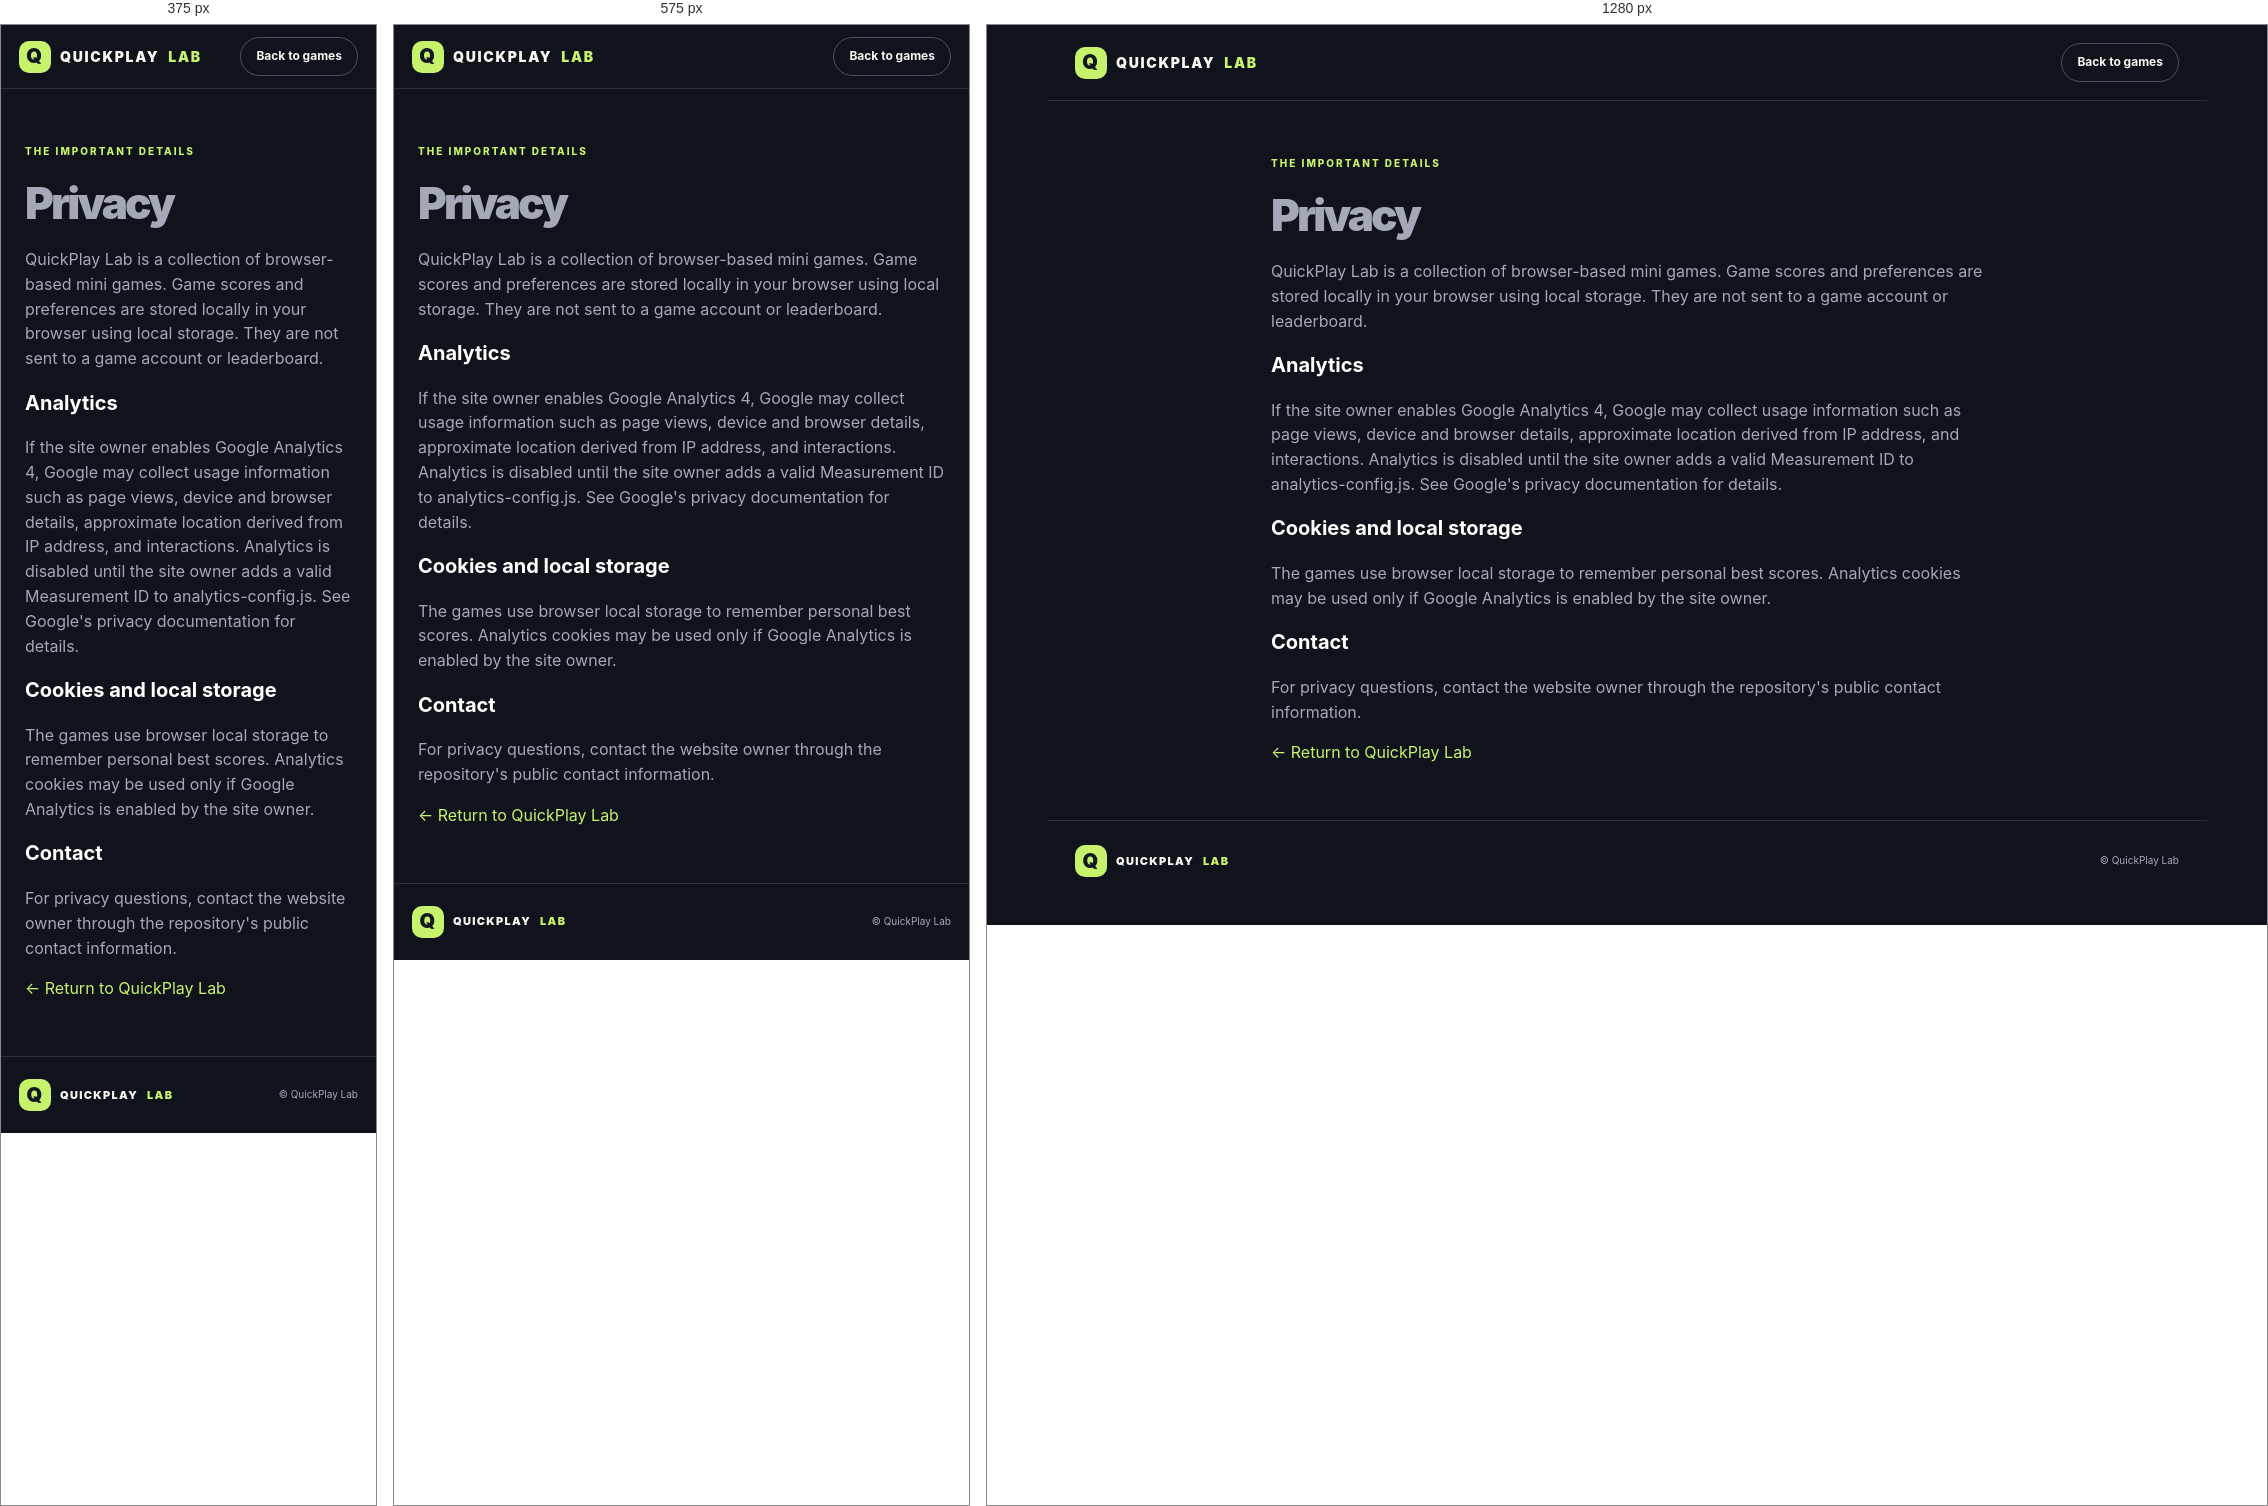
Rendered at 375 px, 575 px and 1280 px, left to right.

<!-- file: index.html -->
<!doctype html><html lang="en"><head><meta charset="utf-8"><meta name="viewport" content="width=device-width,initial-scale=1"><meta name="robots" content="index,follow"><title>Privacy — QuickPlay Lab</title><meta name="description" content="Privacy information for QuickPlay Lab browser games."><link rel="canonical" href="https://selvaganapathir.github.io/VEXORA/privacy/"><link rel="stylesheet" href="../styles.css"></head><body><header class="site-header"><a class="logo" href="../"><span class="logo-mark">Q</span> QUICKPLAY <i>LAB</i></a><a class="header-cta" href="../">Back to games</a></header><main class="privacy-copy"><div class="kicker">THE IMPORTANT DETAILS</div><h1>Privacy</h1><p>QuickPlay Lab is a collection of browser-based mini games. Game scores and preferences are stored locally in your browser using local storage. They are not sent to a game account or leaderboard.</p><h2>Analytics</h2><p>If the site owner enables Google Analytics 4, Google may collect usage information such as page views, device and browser details, approximate location derived from IP address, and interactions. Analytics is disabled until the site owner adds a valid Measurement ID to analytics-config.js. See Google's privacy documentation for details.</p><h2>Cookies and local storage</h2><p>The games use browser local storage to remember personal best scores. Analytics cookies may be used only if Google Analytics is enabled by the site owner.</p><h2>Contact</h2><p>For privacy questions, contact the website owner through the repository's public contact information.</p><p><a href="../" style="color:#c6f36b">← Return to QuickPlay Lab</a></p></main><footer><a class="logo" href="../"><span class="logo-mark">Q</span> QUICKPLAY <i>LAB</i></a><span>© <span id="year"></span> QuickPlay Lab</span></footer><script src="../app.js" defer></script></body></html>

/* @media block from styles.css */
@media(max-width:760px){.site-header{height:64px;padding:0 18px}.site-header nav{display:none}.hero{padding:55px 22px 40px;grid-template-columns:1fr;gap:5px}.hero-art{height:250px;grid-row:1}.orb-main{width:145px;height:145px;font-size:28px}.orbit{width:220px;height:220px}.orbit-two{width:290px;height:290px}.hero-copy{padding-bottom:20px}.hero-metrics{margin-top:35px}.section,.content-section,.portfolio{padding:55px 20px}.section-head{align-items:start;gap:10px;flex-direction:column}.game-grid{grid-template-columns:1fr 1fr}.game-card,.coming-card{min-height:210px;padding:17px}.game-card h3{font-size:17px}.daily{margin:10px 16px 0;padding:30px 24px;align-items:flex-start;flex-direction:column}.daily h2{font-size:32px}.content-columns{grid-template-columns:1fr;gap:10px}.content-section h2{font-size:39px}.portfolio{flex-direction:column;align-items:flex-start}.tech-tags{max-width:100%}footer{padding:22px 18px;gap:15px;flex-wrap:wrap}.tool-main{padding:25px 16px 60px}.play-panel{padding:19px 14px}.game-stage{min-height:190px}}

/* @media block from styles.css */
@media(max-width:390px){.game-grid{grid-template-columns:1fr}.hero-actions{align-items:flex-start;flex-direction:column}.section-aside{display:none}}